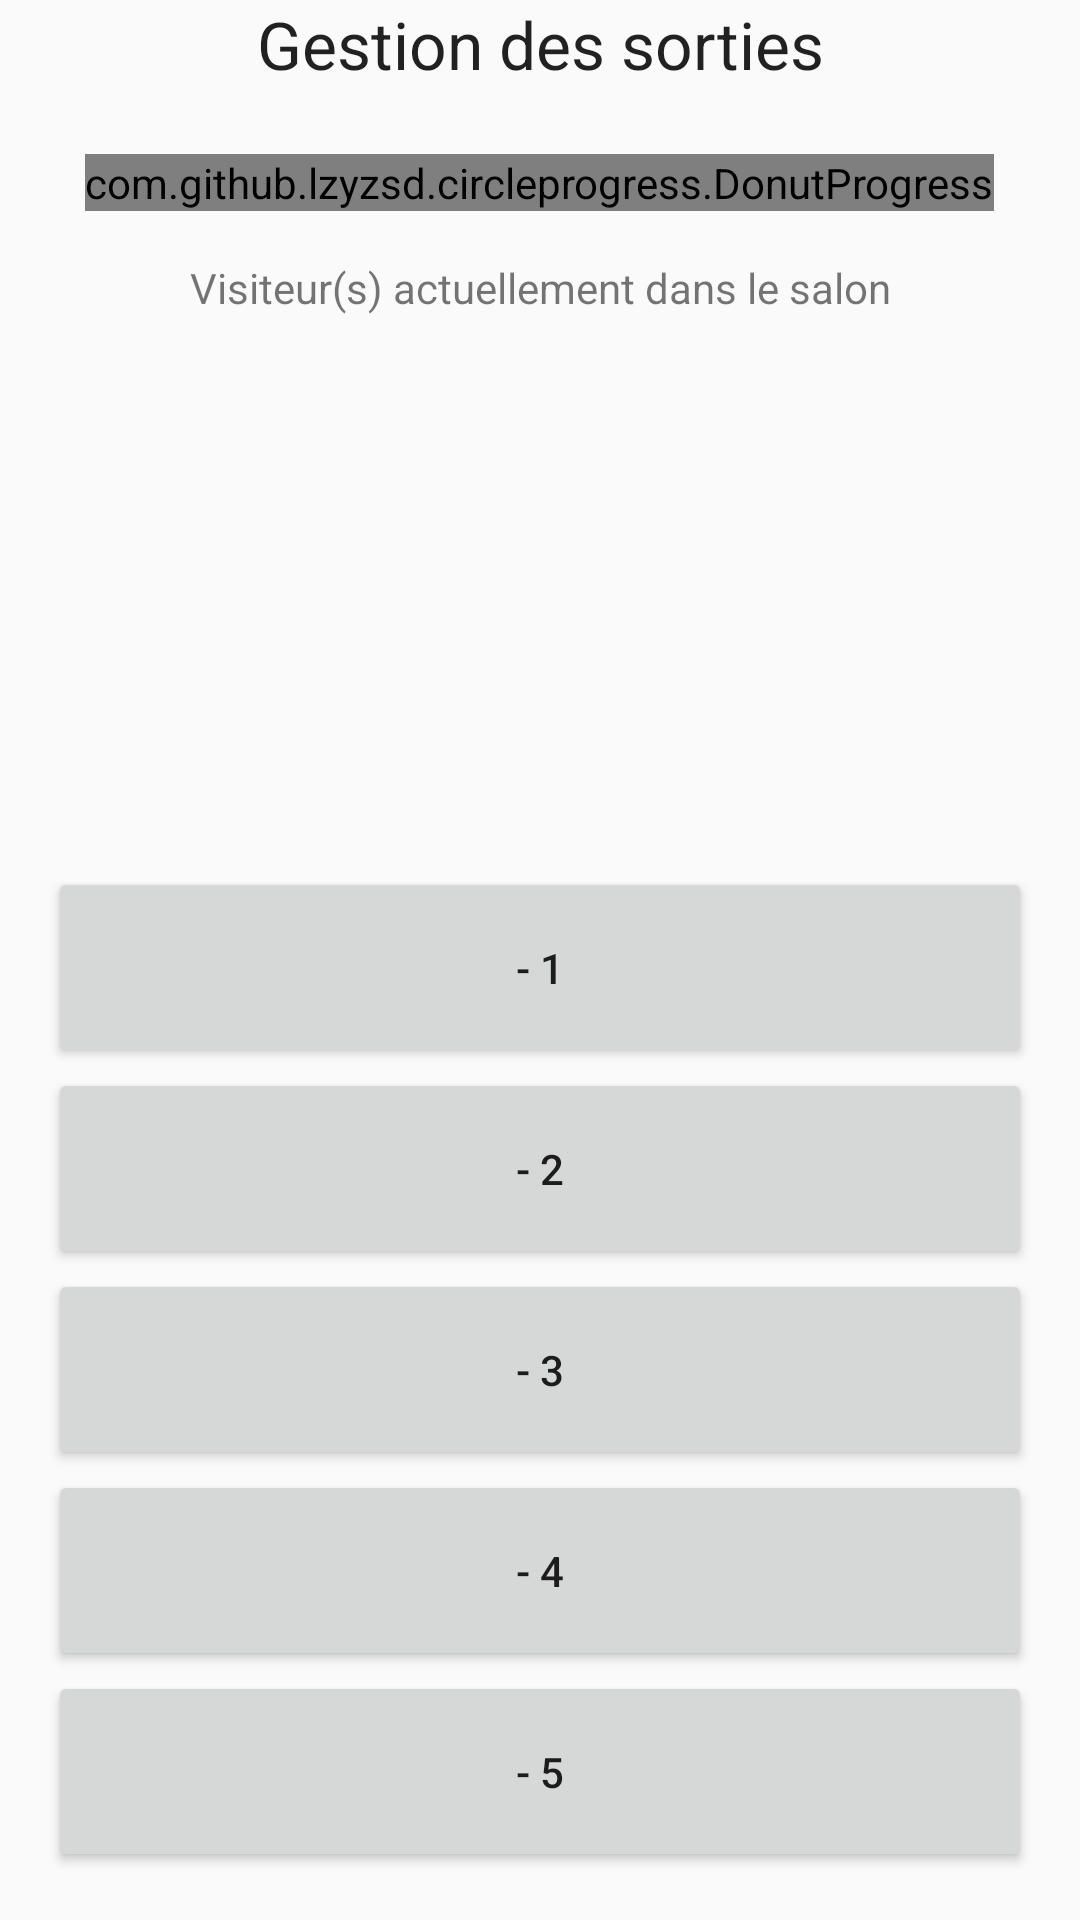

Write the Android layout XML for this screen, with the resource values it uses.
<!-- AndroidManifest.xml: application theme AppTheme -->
<!-- res/layout/layout_out.xml -->
<?xml version="1.0" encoding="utf-8"?>
<LinearLayout xmlns:android="http://schemas.android.com/apk/res/android"
    xmlns:app="http://schemas.android.com/apk/res-auto"
    xmlns:tools="http://schemas.android.com/tools"
    android:layout_width="match_parent"
    android:layout_height="match_parent"
    android:orientation="vertical"
    tools:context="fr.devloop.compteursalonlego.OutActivity">

    <TextView
        android:id="@+id/activity_out_title"
        android:layout_width="match_parent"
        android:layout_height="wrap_content"
        android:gravity="center"
        android:text="@string/title_activity_out"
        android:textAppearance="@style/TextAppearance.AppCompat.Large"
        tools:layout_editor_absoluteY="0dp"
        tools:layout_editor_absoluteX="16dp" />

    <include layout="@layout/layout_visitor_number" />

    <RelativeLayout
        android:layout_width="match_parent"
        android:layout_height="0dip"
        android:layout_weight="1"
        android:gravity="center|bottom"
        android:orientation="vertical"
        android:layout_margin="16dp">

        <Button
            android:id="@+id/button_out_1"
            android:text="@string/button_out_1"
            android:layout_width="match_parent"
            android:layout_height="wrap_content"
            android:padding="24dp"
            />
        <Button
            android:id="@+id/button_out_2"
            android:text="@string/button_out_2"
            android:layout_width="match_parent"
            android:layout_height="wrap_content"
            android:layout_below="@id/button_out_1"
            android:padding="24dp"
            />
        <Button
            android:id="@+id/button_out_3"
            android:text="@string/button_out_3"
            android:layout_width="match_parent"
            android:layout_height="wrap_content"
            android:layout_below="@id/button_out_2"
            android:padding="24dp"
            />
        <Button
            android:id="@+id/button_out_4"
            android:text="@string/button_out_4"
            android:layout_width="match_parent"
            android:layout_height="wrap_content"
            android:layout_below="@id/button_out_3"
            android:padding="24dp"
            />
        <Button
            android:id="@+id/button_out_5"
            android:text="@string/button_out_5"
            android:layout_below="@id/button_out_4"
            android:layout_width="match_parent"
            android:layout_height="wrap_content"
            android:padding="24dp"
            />

    </RelativeLayout>

</LinearLayout>
<!-- res/layout/layout_visitor_number.xml (included above) -->
<?xml version="1.0" encoding="utf-8"?>
<LinearLayout xmlns:android="http://schemas.android.com/apk/res/android"
    xmlns:app="http://schemas.android.com/apk/res-auto"
    android:orientation="vertical" android:layout_width="match_parent"
    android:layout_height="wrap_content">

    <com.github.lzyzsd.circleprogress.DonutProgress
        android:id="@+id/current_visitor"
        android:layout_gravity="center"
        android:layout_width="wrap_content"
        android:layout_height="wrap_content"
        android:layout_marginTop="22dp"
        app:donut_progress="30"
        app:donut_max="1600" />

    <TextView
        android:id="@+id/label_current_visitor"
        android:layout_width="match_parent"
        android:layout_height="wrap_content"
        android:layout_marginTop="16dp"
        android:gravity="center"
        android:text="@string/label_number_visitor"/>


</LinearLayout>
<!-- resources referenced by this layout -->
<resources>
  <string name="button_out_1">- 1</string>
  <string name="button_out_2">- 2</string>
  <string name="button_out_3">- 3</string>
  <string name="button_out_4">- 4</string>
  <string name="button_out_5">- 5</string>
  <string name="label_number_visitor">Visiteur(s) actuellement dans le salon</string>
  <string name="title_activity_out">Gestion des sorties</string>
  <style name="AppTheme" parent="Theme.AppCompat.Light.NoActionBar">
          
          <item name="colorPrimary">@color/colorPrimary</item>
          <item name="colorPrimaryDark">@color/colorPrimaryDark</item>
          <item name="colorAccent">@color/colorAccent</item>
  
      </style>
  <color name="colorPrimary">#3F51B5</color>
  <color name="colorPrimaryDark">#303F9F</color>
  <color name="colorAccent">#FF4081</color>
</resources>
